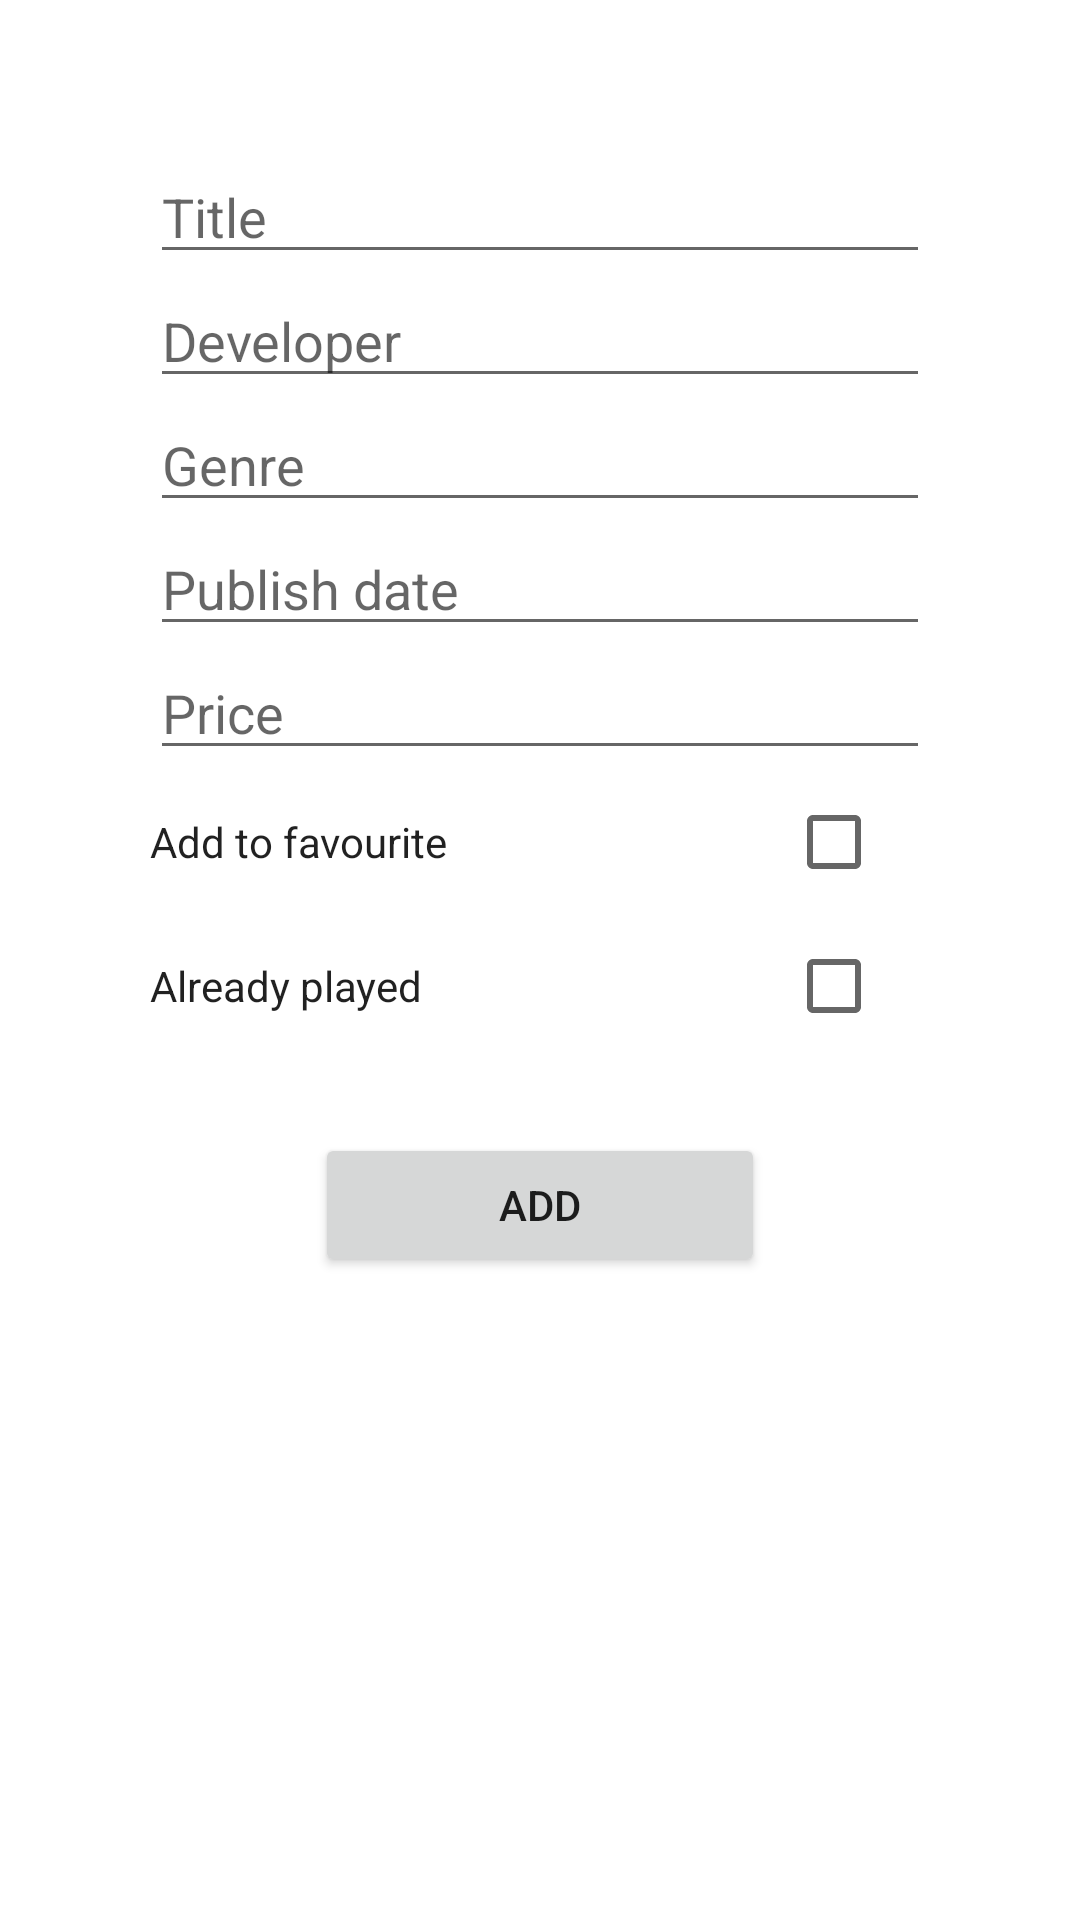

The Android layout XML behind this screen, and the referenced resources:
<!-- AndroidManifest.xml: application theme Theme.GamesLibrary -->
<!-- res/layout/add_new_fragment.xml -->
<?xml version="1.0" encoding="utf-8"?>
<androidx.core.widget.NestedScrollView xmlns:android="http://schemas.android.com/apk/res/android"
    xmlns:tools="http://schemas.android.com/tools"
    android:layout_width="match_parent"
    android:layout_height="match_parent"
    tools:context=".view.AddNewFragment">

    <LinearLayout
        android:layout_width="match_parent"
        android:layout_height="wrap_content"
        android:orientation="vertical"
        android:gravity="center"
        android:layout_margin="50dp">

        <EditText
            android:id="@+id/addNewTitle"
            android:layout_width="match_parent"
            android:layout_height="wrap_content"
            android:hint="@string/title"
            android:inputType="textAutoComplete"
            android:autofillHints=""/>

        <EditText
            android:id="@+id/addNewDeveloper"
            android:layout_width="match_parent"
            android:layout_height="wrap_content"
            android:hint="@string/developer"
            android:inputType="textAutoComplete"
            android:autofillHints=""/>

        <EditText
            android:id="@+id/addNewGenre"
            android:layout_width="match_parent"
            android:layout_height="wrap_content"
            android:hint="@string/genre"
            android:inputType="textAutoComplete"
            android:autofillHints=""/>

        <EditText
            android:id="@+id/addNewDate"
            android:layout_width="match_parent"
            android:layout_height="wrap_content"
            android:hint="@string/publish_date"
            android:inputType="date"
            android:autofillHints=""/>

        <EditText
            android:id="@+id/addNewPrice"
            android:layout_width="match_parent"
            android:layout_height="wrap_content"
            android:hint="@string/price"
            android:inputType="numberDecimal"
            android:autofillHints=""/>

        <LinearLayout
            android:layout_width="match_parent"
            android:layout_height="wrap_content"
            android:orientation="horizontal"
            android:gravity="center">

            <TextView
                android:layout_width="0dp"
                android:layout_height="wrap_content"
                android:gravity="start"
                android:layout_weight="10"
                android:text="@string/favourite"
                android:textAppearance="@style/TextAppearance.AppCompat.Body1" />

            <CheckBox
                android:id="@+id/addNewFavourite"
                android:layout_width="wrap_content"
                android:layout_height="wrap_content"
                android:gravity="center"
                android:layout_weight="0"/>
        </LinearLayout>

        <LinearLayout
            android:layout_width="match_parent"
            android:layout_height="wrap_content"
            android:orientation="horizontal"
            android:gravity="center">

            <TextView
                android:layout_width="0dp"
                android:layout_height="wrap_content"
                android:gravity="start"
                android:layout_weight="10"
                android:text="@string/played"
                android:textAppearance="@style/TextAppearance.AppCompat.Body1" />

            <CheckBox
                android:id="@+id/addNewPlayed"
                android:layout_width="wrap_content"
                android:layout_height="wrap_content"
                android:gravity="center"
                android:layout_weight="0"/>
        </LinearLayout>

        <Button
            android:id="@+id/addNewButton"
            android:layout_width="150dp"
            android:layout_height="wrap_content"
            android:text="@string/add"
            android:layout_marginTop="25dp"/>
    </LinearLayout>
</androidx.core.widget.NestedScrollView>
<!-- resources referenced by this layout -->
<resources>
  <string name="add">Add</string>
  <string name="developer">Developer</string>
  <string name="favourite">Add to favourite</string>
  <string name="genre">Genre</string>
  <string name="played">Already played</string>
  <string name="price">Price</string>
  <string name="publish_date">Publish date</string>
  <string name="title">Title</string>
  <style name="Theme.GamesLibrary" parent="Theme.MaterialComponents.DayNight.DarkActionBar">
          
          <item name="colorPrimary">@color/purple_500</item>
          <item name="colorPrimaryVariant">@color/purple_700</item>
          <item name="colorOnPrimary">@color/white</item>
          
          <item name="colorSecondary">@color/teal_200</item>
          <item name="colorSecondaryVariant">@color/teal_700</item>
          <item name="colorOnSecondary">@color/black</item>
          
          <item name="android:statusBarColor" tools:targetApi="l">?attr/colorPrimaryVariant</item>
          
      </style>
  <!-- not gathered from this repository: default colours our renderer supplied (Android Studio template values) -->
  <color name="purple_500">#FF6200EE</color>
  <color name="purple_700">#FF3700B3</color>
  <color name="teal_200">#FF03DAC5</color>
  <color name="teal_700">#FF018786</color>
  <color name="black">#FF000000</color>
  <color name="white">#FFFFFFFF</color>
</resources>
